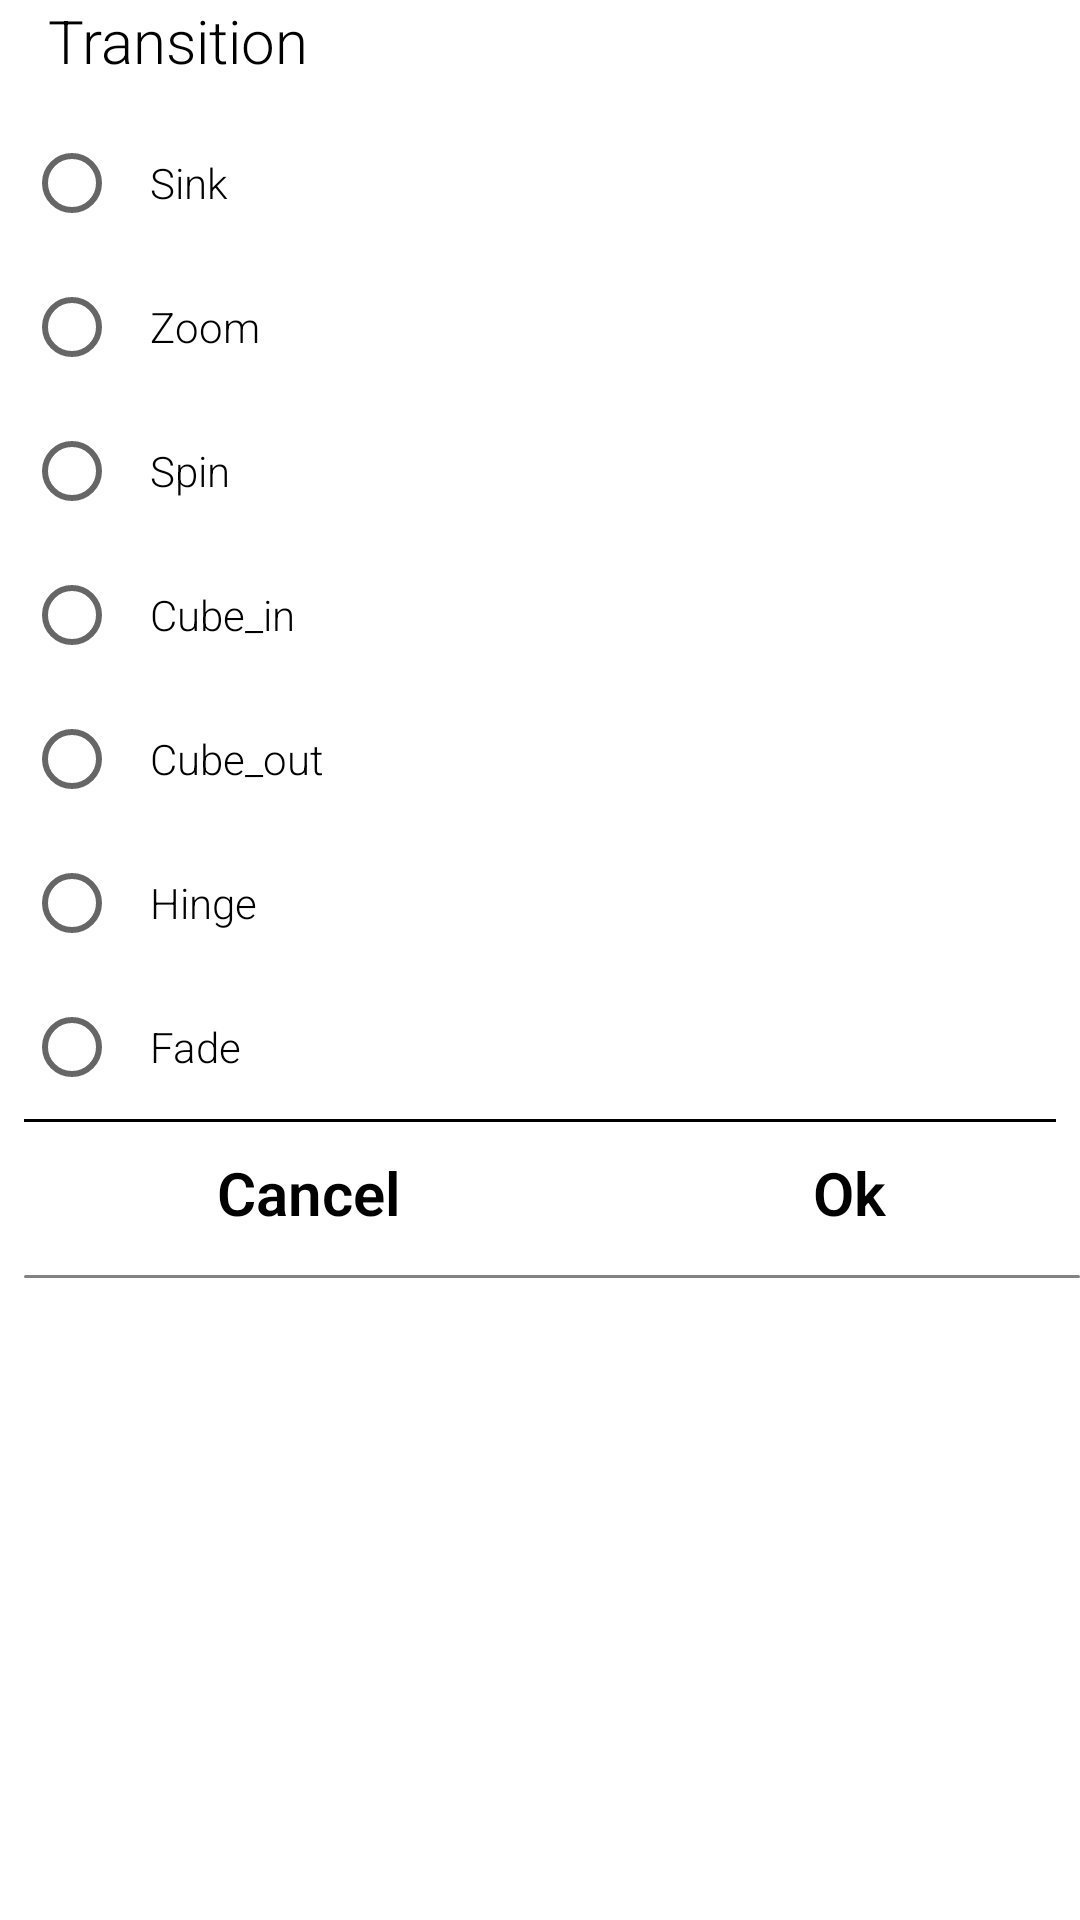

Reconstruct the res/layout file that produces this screen, plus the resources it refers to.
<!-- AndroidManifest.xml: application theme Theme.Practicegallery -->
<!-- res/layout/transition_get.xml -->
<?xml version="1.0" encoding="utf-8"?>
<LinearLayout xmlns:android="http://schemas.android.com/apk/res/android"
    xmlns:tools="http://schemas.android.com/tools"
    android:layout_width="match_parent"
    android:layout_height="wrap_content"
    android:paddingLeft="8dp"
    android:background="@drawable/alterdialouge"
    android:orientation="vertical">

    <TextView
        android:id="@+id/text_trans"
        android:layout_width="match_parent"
        android:layout_height="wrap_content"
        android:fontFamily="sans-serif-light"
        android:paddingLeft="8dp"
        android:text="Transition"
        android:textColor="@color/black"
        android:textSize="20sp"
        android:textStyle="normal" />

    <RadioGroup
        android:id="@+id/radioG_trans"
        android:layout_width="wrap_content"
        android:layout_height="wrap_content">

        <RadioButton
            android:id="@+id/radio_0"
            android:layout_width="fill_parent"
            android:layout_height="wrap_content"
            android:layout_marginTop="10dp"
            android:checked="false"
            android:text="   Sink"
            android:textColor="@color/black"
            android:textSize="14sp" />

        <RadioButton
            android:id="@+id/radio_1"
            android:layout_width="fill_parent"
            android:layout_height="wrap_content"
            android:checked="false"
            android:text="   Zoom"
            android:textColor="@color/black"
            android:textSize="14sp" />

        <RadioButton
            android:id="@+id/radio_2"
            android:layout_width="fill_parent"
            android:layout_height="wrap_content"
            android:checked="false"
            android:text="   Spin"
            android:textColor="@color/black"
            android:textSize="14sp" />
        <RadioButton
            android:id="@+id/radio_3"
            android:layout_width="fill_parent"
            android:layout_height="wrap_content"
            android:checked="false"
            android:text="   Cube_in"
            android:textColor="@color/black"
            android:textSize="14sp" />
        <RadioButton
            android:id="@+id/radio_4"
            android:layout_width="fill_parent"
            android:layout_height="wrap_content"
            android:checked="false"
            android:text="   Cube_out"
            android:textColor="@color/black"
            android:textSize="14sp" />
        <RadioButton
            android:id="@+id/radio_5"
            android:layout_width="fill_parent"
            android:layout_height="wrap_content"
            android:checked="false"
            android:text="   Hinge"
            android:textColor="@color/black"
            android:textSize="14sp" />
        <RadioButton
            android:id="@+id/radio_6"
            android:layout_width="fill_parent"
            android:layout_height="wrap_content"
            android:checked="false"
            android:text="   Fade"
            android:textColor="@color/black"
            android:textSize="14sp" />
    </RadioGroup>
    <View
        android:layout_width="fill_parent"
        android:layout_height="1dp"
        android:layout_marginTop="0dp"
        android:background="@color/black"
        android:paddingRight="8dp"
        android:layout_marginRight="8dp"/>


    <LinearLayout
        android:layout_width="match_parent"
        android:layout_height="wrap_content"
        android:orientation="horizontal">

        <TextView
            android:id="@+id/no_button_trans"
            android:layout_width="wrap_content"
            android:layout_height="wrap_content"
            android:textColor="@color/black"
            android:layout_weight="1"
            android:text=" Cancel "
            android:paddingTop="10dp"
            android:paddingBottom="10dp"
            android:paddingRight="8dp"
            android:textAlignment="center"
            android:textStyle="bold"
            android:textSize="20sp"/>
        <TextView
            android:id="@+id/ok_button_trans"
            android:layout_width="wrap_content"
            android:layout_height="wrap_content"
            android:textColor="@color/black"
            android:text=" Ok "
            android:textAlignment="center"
            android:layout_weight="1"
            android:paddingTop="10dp"
            android:paddingBottom="10dp"
            android:textStyle="bold"
            android:textSize="20sp"/>



    </LinearLayout>
    <View
        android:layout_width="fill_parent"
        android:layout_height="1dp"
        android:layout_marginTop="4dp"
        android:background="@drawable/tab_indc" />



</LinearLayout>
<!-- resources referenced by this layout -->
<resources>
  <color name="black">#FF000000</color>
  <!-- drawable tab_indc (drawable) -->
  <?xml version="1.0" encoding="utf-8"?>
  <shape xmlns:android="http://schemas.android.com/apk/res/android"
      android:shape="rectangle">
      <solid android:color="#858181"/>
      <corners android:radius="800dp"/>
      <size android:height="2dp"
          android:width="12dp"/>
  
  </shape>
  <style name="Theme.Practicegallery" parent="Theme.MaterialComponents.DayNight.NoActionBar">
          
          <item name="colorPrimary">@color/black</item>
          <item name="colorPrimaryVariant">@color/black</item>
          <item name="colorOnPrimary">@color/white</item>
          
          <item name="colorSecondary">@color/teal_200</item>
          <item name="colorSecondaryVariant">@color/teal_700</item>
          <item name="colorOnSecondary">@color/white</item>
          <item name="windowActionBar">false</item>
          <item name="windowNoTitle">true</item>
          
          <item name="android:statusBarColor" tools:targetApi="l">?attr/colorPrimaryVariant</item>
          <item name="fontFamily">sans-serif-light</item>
          
      </style>
  <color name="white">#FFFFFF</color>
  <color name="teal_200">#FF03DAC5</color>
  <color name="teal_700">#FF018786</color>
</resources>
